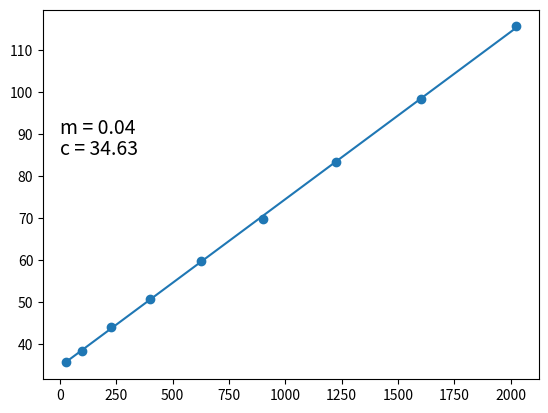

Write the Python code that produced this figure.
import matplotlib.pyplot as plt
import numpy as np

t2l= np.array([35.6,38.3,44.1,50.8,59.75,69.9,83.3,98.4,115.65])
l2= np.array([25,100,225,400,625,900,1225,1600,2025])

a,b = np.polyfit(l2,t2l,1)

plt.scatter(l2,t2l)
plt.plot(l2,a*l2+b)

plt.text(1, 90, 'm = ' + '{:.2f}'.format(a), size=14)
plt.text(1,85,'c = ' + '{:.2f}'.format(b), size=14)

plt.show()